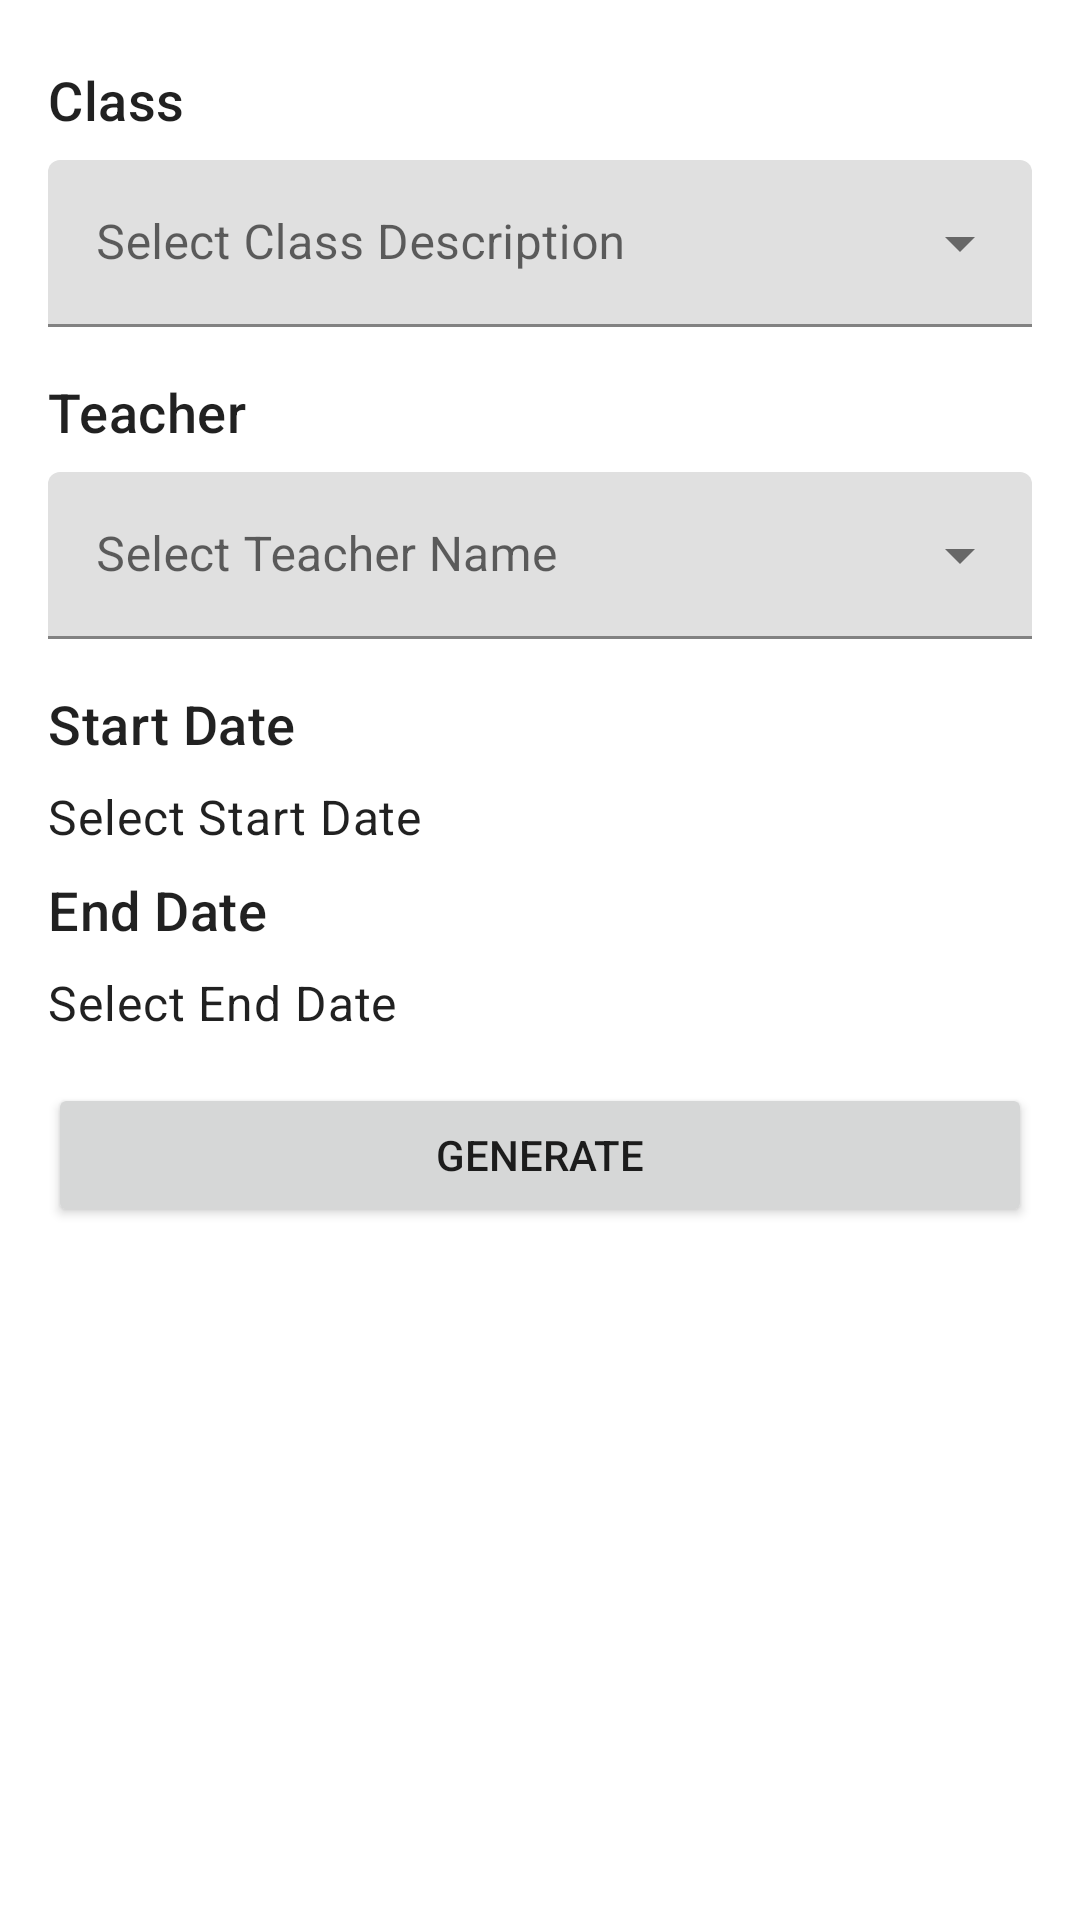

Android layout source for this screen:
<!-- AndroidManifest.xml: application theme Theme.YogaAdmin_UIOptimized -->
<!-- res/layout/activity_generate_class_instance.xml -->
<?xml version="1.0" encoding="utf-8"?>
<LinearLayout xmlns:android="http://schemas.android.com/apk/res/android"
    xmlns:app="http://schemas.android.com/apk/res-auto"
    xmlns:tools="http://schemas.android.com/tools"
    android:layout_width="match_parent"
    android:layout_height="match_parent"
    android:fitsSystemWindows="true">

    <LinearLayout
        android:layout_width="match_parent"
        android:layout_height="match_parent"
        android:orientation="vertical"
        android:padding="16dp">

        <TextView
            android:layout_width="match_parent"
            android:layout_height="wrap_content"
            android:text="Class"
            android:textAppearance="?attr/textAppearanceBodyLarge"
            style="@style/TextAppearance.YogaAdmin.TitleMedium"
            android:layout_marginTop="5dp"
            android:layout_marginBottom="8dp"/>

        <com.google.android.material.textfield.TextInputLayout
            android:id="@+id/layoutClassDropdown"
            style="@style/Widget.MaterialComponents.TextInputLayout.FilledBox.ExposedDropdownMenu"
            android:layout_width="match_parent"
            android:layout_height="wrap_content"
            android:hint="Select Class Description"
            android:layout_marginBottom="16dp">

            <AutoCompleteTextView
                android:id="@+id/autoCompleteClassDescription"
                android:layout_width="match_parent"
                android:layout_height="wrap_content"
                android:inputType="none"
                android:focusable="false"
                android:cursorVisible="false"
                tools:ignore="LabelFor" />
        </com.google.android.material.textfield.TextInputLayout>

        <TextView
            android:layout_width="match_parent"
            android:layout_height="wrap_content"
            android:text="Teacher"
            android:textAppearance="?attr/textAppearanceBodyLarge"
            style="@style/TextAppearance.YogaAdmin.TitleMedium"
            android:layout_marginBottom="8dp"/>

        <com.google.android.material.textfield.TextInputLayout
            android:id="@+id/layoutTeacherDropdown"
            style="@style/Widget.MaterialComponents.TextInputLayout.FilledBox.ExposedDropdownMenu"
            android:layout_width="match_parent"
            android:layout_height="wrap_content"
            android:hint="Select Teacher Name"
            android:layout_marginBottom="16dp">

            <AutoCompleteTextView
                android:id="@+id/autoCompleteTeacherName"
                android:layout_width="match_parent"
                android:layout_height="wrap_content"
                android:inputType="none"
                android:focusable="false"
                android:cursorVisible="false"
                tools:ignore="LabelFor" />
        </com.google.android.material.textfield.TextInputLayout>

        <TextView
            android:layout_width="match_parent"
            android:layout_height="wrap_content"
            android:text="Start Date"
            style="@style/TextAppearance.YogaAdmin.TitleMedium"
            android:textAppearance="?attr/textAppearanceBodyLarge"
            android:layout_marginBottom="8dp"/>

        <TextView
            android:id="@+id/textStartDateDisplay"
            android:layout_width="match_parent"
            android:layout_height="wrap_content"
            android:textAppearance="?attr/textAppearanceBodyMedium"
            style="@style/TextAppearance.YogaAdmin.BodyMedium"
            android:text="Select Start Date"
            android:layout_marginBottom="8dp"
            android:clickable="true"
            android:focusable="true"
            android:drawableEnd="@drawable/ic_calendar"
            android:gravity="center_vertical"
            android:paddingStart="0dp"
            android:paddingEnd="8dp"/>

        <TextView
            android:layout_width="match_parent"
            android:layout_height="wrap_content"
            android:text="End Date"
            style="@style/TextAppearance.YogaAdmin.TitleMedium"
            android:textAppearance="?attr/textAppearanceBodyLarge"
            android:layout_marginBottom="8dp"/>

        <TextView
            android:id="@+id/textEndDateDisplay"
            android:layout_width="match_parent"
            android:layout_height="wrap_content"
            android:textAppearance="?attr/textAppearanceBodyMedium"
            style="@style/TextAppearance.YogaAdmin.BodyMedium"
            android:text="Select End Date"
            android:layout_marginBottom="16dp"
            android:clickable="true"
            android:focusable="true"
            android:drawableEnd="@drawable/ic_calendar"
            android:gravity="center_vertical"
            android:paddingStart="0dp"
            android:paddingEnd="8dp"/>


        <Button
            android:id="@+id/btnGenerate"
            android:layout_width="match_parent"
            android:layout_height="wrap_content"
            android:text="Generate" />
    </LinearLayout>


</LinearLayout>
<!-- resources referenced by this layout -->
<resources>
  <style name="TextAppearance.YogaAdmin.BodyMedium" parent="TextAppearance.Material3.BodyMedium">
          <item name="android:textSize">16sp</item>
      </style>
  <style name="TextAppearance.YogaAdmin.TitleMedium" parent="TextAppearance.Material3.TitleMedium">
          <item name="android:textSize">18sp</item>
      </style>
  <style name="Theme.YogaAdmin_UIOptimized" parent="Base.Theme.YogaAdmin_UIOptimized" />
  <style name="Base.Theme.YogaAdmin_UIOptimized" parent="Theme.MaterialComponents.Light.DarkActionBar">
          
          
      </style>
</resources>
